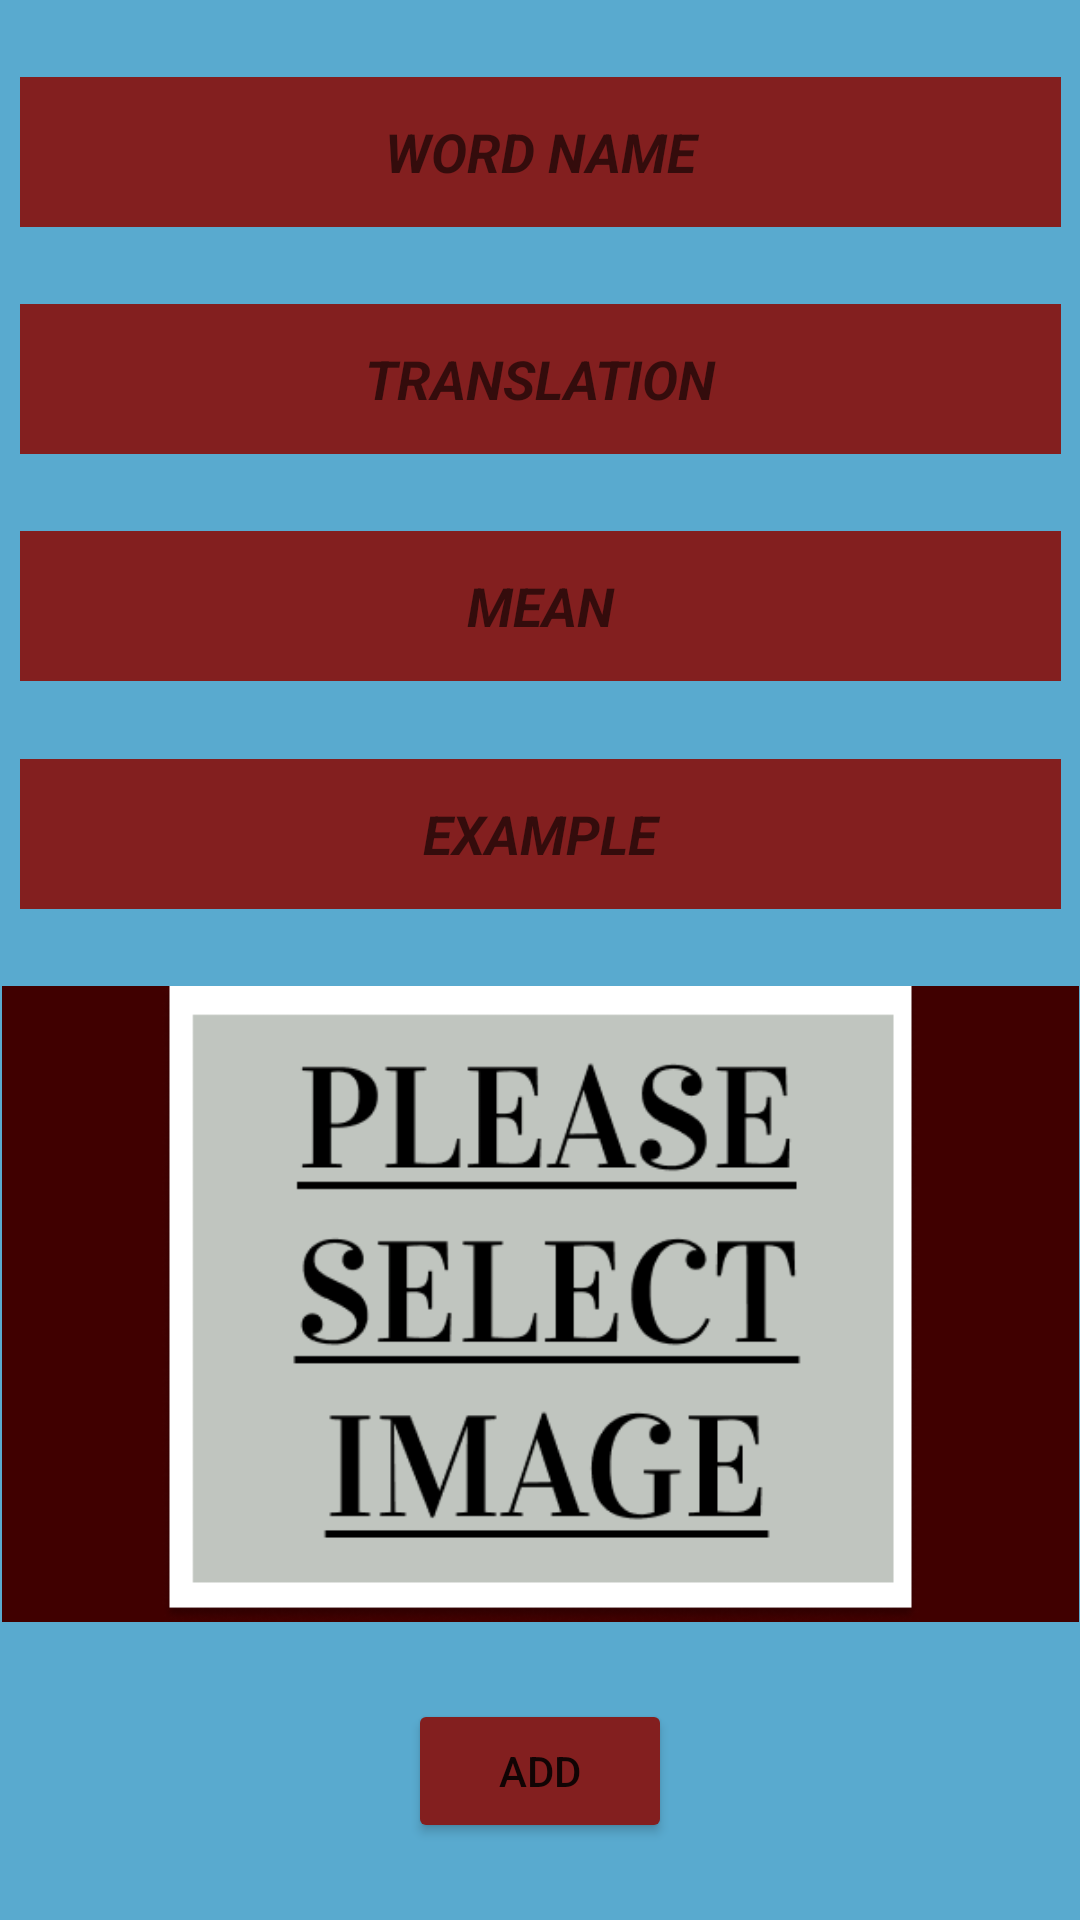

Android layout source for this screen:
<!-- AndroidManifest.xml: application theme Theme.LearnEnglishWords -->
<!-- res/layout/activity_add_word.xml -->
<?xml version="1.0" encoding="utf-8"?>
<androidx.constraintlayout.widget.ConstraintLayout xmlns:android="http://schemas.android.com/apk/res/android"
    xmlns:app="http://schemas.android.com/apk/res-auto"
    xmlns:tools="http://schemas.android.com/tools"
    android:layout_width="match_parent"
    android:layout_height="match_parent"
    android:background="#59AACF"
    tools:context=".view.AddWord">

    <EditText
        android:id="@+id/et_example"
        android:layout_width="347dp"
        android:layout_height="50dp"
        android:ems="10"
        android:hint="EXAMPLE"
        android:inputType="textPersonName"
        android:background="#831F1F"
        android:gravity="center"
        android:textColor="#EADD68"
        android:textStyle="bold|italic"
        app:layout_constraintBottom_toTopOf="@+id/iv_add_image"
        app:layout_constraintEnd_toEndOf="parent"
        app:layout_constraintHorizontal_bias="0.5"
        app:layout_constraintStart_toStartOf="parent"
        app:layout_constraintTop_toBottomOf="@+id/et_mean" />

    <EditText
        android:id="@+id/et_mean"
        android:layout_width="347dp"
        android:layout_height="50dp"
        android:ems="10"
        android:inputType="textPersonName"
        android:hint="MEAN"
        android:background="#831F1F"
        android:gravity="center"
        android:textColor="#EADD68"
        android:textStyle="bold|italic"
        app:layout_constraintBottom_toTopOf="@+id/et_example"
        app:layout_constraintEnd_toEndOf="parent"
        app:layout_constraintHorizontal_bias="0.5"
        app:layout_constraintStart_toStartOf="parent"
        app:layout_constraintTop_toBottomOf="@+id/et_translated" />

    <EditText
        android:id="@+id/et_translated"
        android:layout_width="347dp"
        android:layout_height="50dp"
        android:ems="10"
        android:inputType="textPersonName"
        android:hint="TRANSLATION"
        android:background="#831F1F"
        android:gravity="center"
        android:textColor="#EADD68"
        android:textStyle="bold|italic"
        app:layout_constraintBottom_toTopOf="@+id/et_mean"
        app:layout_constraintEnd_toEndOf="parent"
        app:layout_constraintHorizontal_bias="0.5"
        app:layout_constraintStart_toStartOf="parent"
        app:layout_constraintTop_toBottomOf="@+id/et_word_name" />

    <ImageView
        android:id="@+id/iv_add_image"
        android:layout_width="359dp"
        android:layout_height="212dp"
        android:onClick="selectImage"
        android:background="#400000"
        app:layout_constraintBottom_toTopOf="@+id/btn_add_word"
        app:layout_constraintEnd_toEndOf="parent"
        app:layout_constraintHorizontal_bias="0.5"
        app:layout_constraintStart_toStartOf="parent"
        app:layout_constraintTop_toBottomOf="@+id/et_example"
        app:srcCompat="@drawable/select_image" />

    <Button
        android:id="@+id/btn_add_word"
        android:layout_width="wrap_content"
        android:layout_height="wrap_content"
        android:onClick="addOwnWord"
        android:text="ADD"
        android:backgroundTint="#831F1F"
        android:gravity="center"
        app:layout_constraintBottom_toBottomOf="parent"
        app:layout_constraintEnd_toEndOf="parent"
        app:layout_constraintHorizontal_bias="0.5"
        app:layout_constraintStart_toStartOf="parent"
        app:layout_constraintTop_toBottomOf="@+id/iv_add_image" />

    <EditText
        android:id="@+id/et_word_name"
        android:layout_width="347dp"
        android:layout_height="50dp"
        android:ems="10"
        android:inputType="textPersonName"
        android:hint="WORD NAME"
        android:background="#831F1F"
        android:gravity="center"
        android:textColor="#EADD68"
        android:textStyle="bold|italic"
        app:layout_constraintBottom_toTopOf="@+id/et_translated"
        app:layout_constraintEnd_toEndOf="parent"
        app:layout_constraintHorizontal_bias="0.5"
        app:layout_constraintStart_toStartOf="parent"
        app:layout_constraintTop_toTopOf="parent" />
</androidx.constraintlayout.widget.ConstraintLayout>
<!-- resources referenced by this layout -->
<resources>
  <!-- drawable select_image: png bitmap (drawable, 18461 bytes) -->
  <style name="Theme.LearnEnglishWords" parent="Theme.MaterialComponents.DayNight.DarkActionBar">
          
          <item name="colorPrimary">@color/purple_500</item>
          <item name="colorPrimaryVariant">@color/purple_700</item>
          <item name="colorOnPrimary">@color/white</item>
          
          <item name="colorSecondary">@color/teal_200</item>
          <item name="colorSecondaryVariant">@color/teal_700</item>
          <item name="colorOnSecondary">@color/black</item>
          
          <item name="android:statusBarColor" tools:targetApi="l">?attr/colorPrimaryVariant</item>
          
      </style>
  <!-- not gathered from this repository: default colours our renderer supplied (Android Studio template values) -->
  <color name="purple_500">#FF6200EE</color>
  <color name="purple_700">#FF3700B3</color>
  <color name="teal_200">#FF03DAC5</color>
  <color name="teal_700">#FF018786</color>
  <color name="black">#FF000000</color>
  <color name="white">#FFFFFFFF</color>
</resources>
